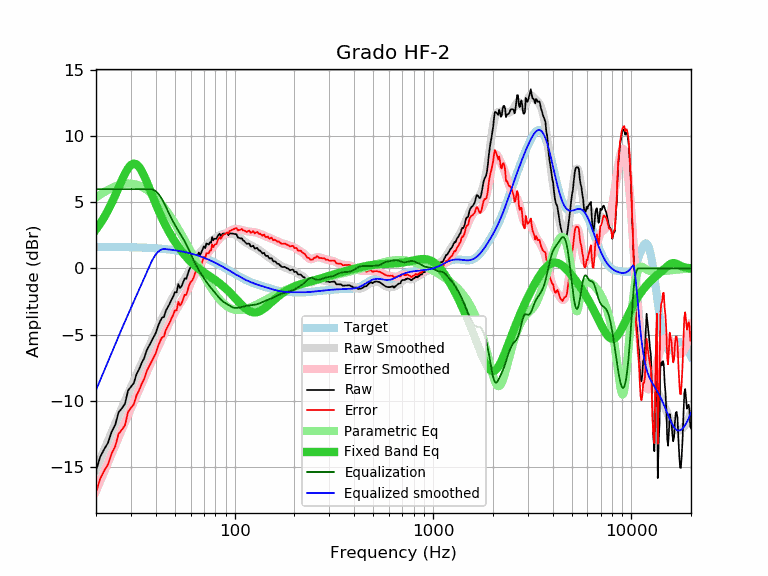

Values plotted in this chart, from the file beside it:
frequency, raw, error, smoothed, error_smoothed, equalization, parametric_eq, equalized_raw, equalized_smoothed, target
20, -15.30, -16.94, -15.20, -16.84, 6.00, 2.95, -9.30, -9.20, 1.64
21, -14.25, -15.89, -14.44, -16.08, 6.00, 3.40, -8.25, -8.44, 1.64
22, -13.66, -15.30, -13.72, -15.35, 6.00, 3.88, -7.66, -7.72, 1.64
23, -13.18, -14.82, -13.02, -14.65, 6.00, 4.40, -7.18, -7.02, 1.63
24, -12.34, -13.97, -12.36, -13.99, 6.00, 4.96, -6.34, -6.36, 1.63
25, -11.82, -13.45, -11.72, -13.35, 6.00, 5.54, -5.82, -5.72, 1.63
26, -10.88, -12.51, -11.12, -12.74, 6.00, 6.12, -4.88, -5.12, 1.62
27, -10.57, -12.20, -10.55, -12.17, 6.00, 6.68, -4.57, -4.55, 1.62
28, -10.23, -11.85, -10.00, -11.62, 6.00, 7.18, -4.23, -4.00, 1.62
29, -9.24, -10.86, -9.48, -11.10, 6.00, 7.57, -3.24, -3.48, 1.61
30, -8.94, -10.55, -8.98, -10.59, 6.00, 7.83, -2.94, -2.98, 1.61
31, -8.67, -10.28, -8.50, -10.10, 6.00, 7.94, -2.67, -2.50, 1.60
32, -8.00, -9.60, -8.04, -9.63, 6.00, 7.88, -2.00, -2.04, 1.60
33, -7.61, -9.20, -7.58, -9.17, 6.00, 7.68, -1.61, -1.58, 1.59
34, -7.14, -8.73, -7.14, -8.73, 6.00, 7.37, -1.14, -1.14, 1.58
35, -6.77, -8.35, -6.72, -8.29, 6.00, 6.99, -0.77, -0.72, 1.58
36, -6.20, -7.77, -6.30, -7.87, 6.00, 6.57, -0.20, -0.30, 1.57
37, -5.86, -7.42, -5.90, -7.46, 6.00, 6.13, 0.14, 0.10, 1.56
38, -5.52, -7.07, -5.52, -7.07, 6.00, 5.70, 0.48, 0.48, 1.55
39, -5.20, -6.74, -5.15, -6.69, 5.95, 5.28, 0.75, 0.80, 1.54
40, -4.88, -6.41, -4.79, -6.32, 5.85, 4.88, 0.96, 1.06, 1.53
41, -4.39, -5.91, -4.45, -5.97, 5.70, 4.50, 1.30, 1.25, 1.52
42, -4.02, -5.53, -4.12, -5.63, 5.50, 4.15, 1.48, 1.38, 1.51
43, -3.72, -5.22, -3.80, -5.30, 5.26, 3.82, 1.53, 1.45, 1.49
44, -3.66, -5.14, -3.50, -4.98, 4.98, 3.51, 1.31, 1.48, 1.48
45, -3.19, -4.66, -3.20, -4.66, 4.66, 3.22, 1.47, 1.46, 1.46
46, -2.93, -4.38, -2.91, -4.36, 4.36, 2.94, 1.43, 1.45, 1.45
47, -2.67, -4.11, -2.64, -4.07, 4.07, 2.69, 1.39, 1.43, 1.43
48, -2.36, -3.78, -2.38, -3.79, 3.79, 2.45, 1.43, 1.42, 1.42
49, -2.12, -3.52, -2.13, -3.53, 3.53, 2.23, 1.41, 1.40, 1.40
50, -1.78, -3.16, -1.91, -3.29, 3.29, 2.02, 1.51, 1.38, 1.38
51, -1.80, -3.16, -1.71, -3.07, 3.07, 1.83, 1.26, 1.36, 1.36
52, -1.18, -2.52, -1.52, -2.86, 2.86, 1.64, 1.68, 1.34, 1.34
53, -1.48, -2.80, -1.35, -2.66, 2.66, 1.47, 1.18, 1.32, 1.32
54, -1.33, -2.63, -1.17, -2.47, 2.47, 1.31, 1.13, 1.29, 1.29
55, -1.03, -2.30, -0.99, -2.26, 2.26, 1.15, 1.23, 1.27, 1.27
56, -0.74, -1.99, -0.81, -2.05, 2.05, 1.01, 1.31, 1.25, 1.25
57, -0.77, -1.99, -0.61, -1.83, 1.83, 0.87, 1.06, 1.22, 1.22
58, -0.43, -1.63, -0.40, -1.60, 1.60, 0.75, 1.16, 1.19, 1.19
59, -0.08, -1.25, -0.19, -1.35, 1.35, 0.63, 1.27, 1.17, 1.17
60, 0.12, -1.02, 0.03, -1.11, 1.11, 0.51, 1.23, 1.14, 1.14
61, 0.20, -0.91, 0.24, -0.87, 0.87, 0.41, 1.07, 1.11, 1.11
62, 0.37, -0.71, 0.44, -0.65, 0.65, 0.31, 1.01, 1.08, 1.08
63, 0.66, -0.39, 0.62, -0.43, 0.43, 0.22, 1.09, 1.05, 1.05
64, 0.85, -0.17, 0.79, -0.23, 0.23, 0.13, 1.08, 1.02, 1.02
65, 1.00, 0.01, 0.94, -0.04, 0.04, 0.05, 1.04, 0.99, 0.99
66, 1.21, 0.25, 1.08, 0.13, -0.13, -0.03, 1.08, 0.95, 0.95
67, 1.02, 0.10, 1.21, 0.29, -0.29, -0.10, 0.72, 0.92, 0.92
68, 1.24, 0.35, 1.33, 0.45, -0.45, -0.17, 0.79, 0.88, 0.88
69, 1.47, 0.62, 1.45, 0.60, -0.60, -0.24, 0.87, 0.85, 0.85
70, 1.69, 0.87, 1.55, 0.74, -0.74, -0.30, 0.95, 0.81, 0.81
71, 1.54, 0.76, 1.65, 0.88, -0.88, -0.36, 0.66, 0.78, 0.78
72, 1.90, 1.16, 1.75, 1.01, -1.01, -0.43, 0.89, 0.74, 0.74
73, 1.86, 1.15, 1.83, 1.13, -1.13, -0.48, 0.72, 0.70, 0.70
74, 1.81, 1.14, 1.91, 1.25, -1.25, -0.54, 0.56, 0.66, 0.66
75, 1.98, 1.35, 1.99, 1.36, -1.36, -0.60, 0.61, 0.62, 0.62
76, 1.94, 1.35, 2.06, 1.47, -1.47, -0.66, 0.47, 0.59, 0.59
77, 2.37, 1.82, 2.12, 1.57, -1.57, -0.71, 0.79, 0.55, 0.55
78, 2.13, 1.62, 2.18, 1.68, -1.68, -0.77, 0.45, 0.51, 0.51
79, 2.24, 1.77, 2.24, 1.78, -1.78, -0.83, 0.46, 0.47, 0.47
... 553 more rows
